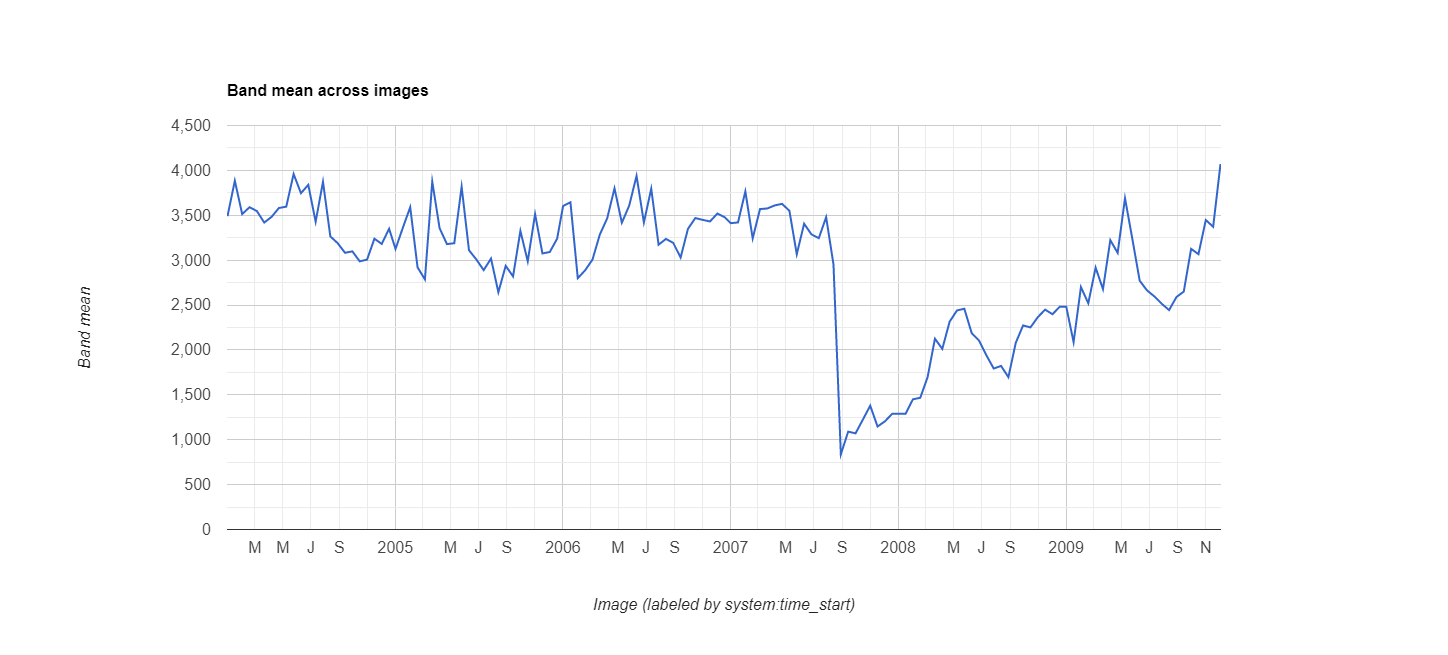

The table this chart was drawn from, first rows:
datetime, EVI, label1, label2
2004/1/1, 0.349, 0, 0
2004/1/17, 0.3884, 0, 0
2004/2/2, 0.3513, 0, 0
2004/2/18, 0.359, 0, 0
2004/3/5, 0.3547, 0, 0
2004/3/21, 0.3419, 0, 0
2004/4/6, 0.3482, 0, 0
2004/4/22, 0.3581, 0, 0
2004/5/8, 0.3596, 0, 0
2004/5/24, 0.396, 0, 0
2004/6/9, 0.3746, 0, 0
2004/6/25, 0.3839, 0, 0
2004/7/11, 0.3428, 0, 0
2004/7/27, 0.3873, 0, 0
2004/8/12, 0.3265, 0, 0
2004/8/28, 0.3189, 0, 0
2004/9/13, 0.3082, 0, 0
2004/9/29, 0.3098, 0, 0
2004/10/15, 0.2987, 0, 0
2004/10/31, 0.3006, 0, 0
2004/11/16, 0.3239, 0, 0
2004/12/2, 0.3181, 0, 0
2004/12/18, 0.335, 0, 0
2005/1/1, 0.3125, 0, 0
2005/1/17, 0.3362, 0, 0
2005/2/2, 0.359, 0, 0
2005/2/18, 0.292, 0, 0
2005/3/6, 0.2786, 0, 0
2005/3/22, 0.3875, 0, 0
2005/4/7, 0.3356, 0, 0
2005/4/23, 0.3179, 0, 0
2005/5/9, 0.3189, 0, 0
2005/5/25, 0.3818, 0, 0
2005/6/10, 0.3111, 0, 0
2005/6/26, 0.3008, 0, 0
2005/7/12, 0.2889, 0, 0
2005/7/28, 0.3018, 0, 0
2005/8/13, 0.2643, 0, 0
2005/8/29, 0.2937, 0, 0
2005/9/14, 0.2819, 0, 0
2005/9/30, 0.3326, 0, 0
2005/10/16, 0.2987, 0, 0
2005/11/1, 0.3513, 0, 0
2005/11/17, 0.3075, 0, 0
2005/12/3, 0.3091, 0, 0
2005/12/19, 0.3239, 0, 0
2006/1/1, 0.3603, 0, 0
2006/1/17, 0.3645, 0, 0
2006/2/2, 0.2799, 0, 0
2006/2/18, 0.2887, 0, 0
2006/3/6, 0.3006, 0, 0
2006/3/22, 0.3285, 0, 0
2006/4/7, 0.3465, 0, 0
2006/4/23, 0.38, 0, 0
2006/5/9, 0.3417, 0, 0
2006/5/25, 0.3607, 0, 0
2006/6/10, 0.3939, 0, 0
2006/6/26, 0.342, 0, 0
2006/7/12, 0.3796, 0, 0
2006/7/28, 0.3172, 0, 0
... 78 more rows
